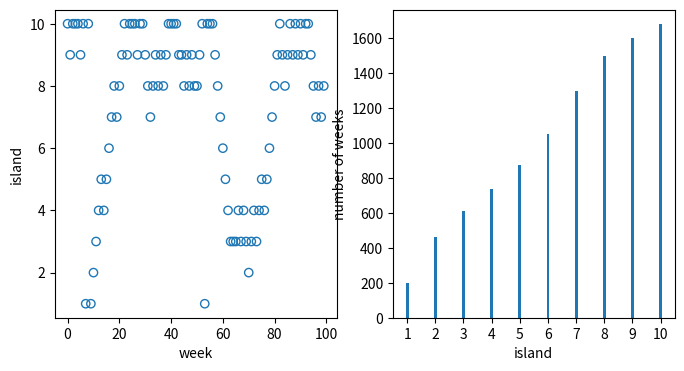

Write Python code to recreate this figure.
#!/usr/bin/env python3
# =============================================================================
#     File: king_markov.py
#  Created: 2023-11-21 15:35
#   Author: Bernie Roesler
#
"""
A simple Markov chain simulation (R code 9.1).
"""
# =============================================================================

import matplotlib.pyplot as plt
import numpy as np

rng = np.random.default_rng(seed=56)

num_weeks = 10_000
positions = np.zeros(num_weeks)
current = 10  # the current island

for i in range(num_weeks):
    # Record current position
    positions[i] = current

    # flip coin to generate proposal of adjacent island
    proposal = current + rng.choice((-1, 1))
    # make sure he loops around the archipelago
    if proposal < 1:
        proposal = 10
    elif proposal > 10:
        proposal = 1

    # Move?
    prob_move = proposal / current
    current = proposal if rng.uniform() < prob_move else current


# Plot results (Figure 9.2)
fig, axs = plt.subplots(num=1, ncols=2, clear=True)
fig.set_size_inches((8, 4), forward=True)
ax0, ax1 = axs

ax0.scatter(
    range(100),
    positions[:100],
    marker='o',
    edgecolor='C0',
    facecolor='none'
)
ax0.set(xlabel='week', ylabel='island')

ax1.hist(positions, bins=0.5 + np.arange(11), rwidth=0.1)
ax1.set(xticks=range(1, 11), xlabel='island', ylabel='number of weeks')

plt.ion()
plt.show()

# =============================================================================
# =============================================================================
